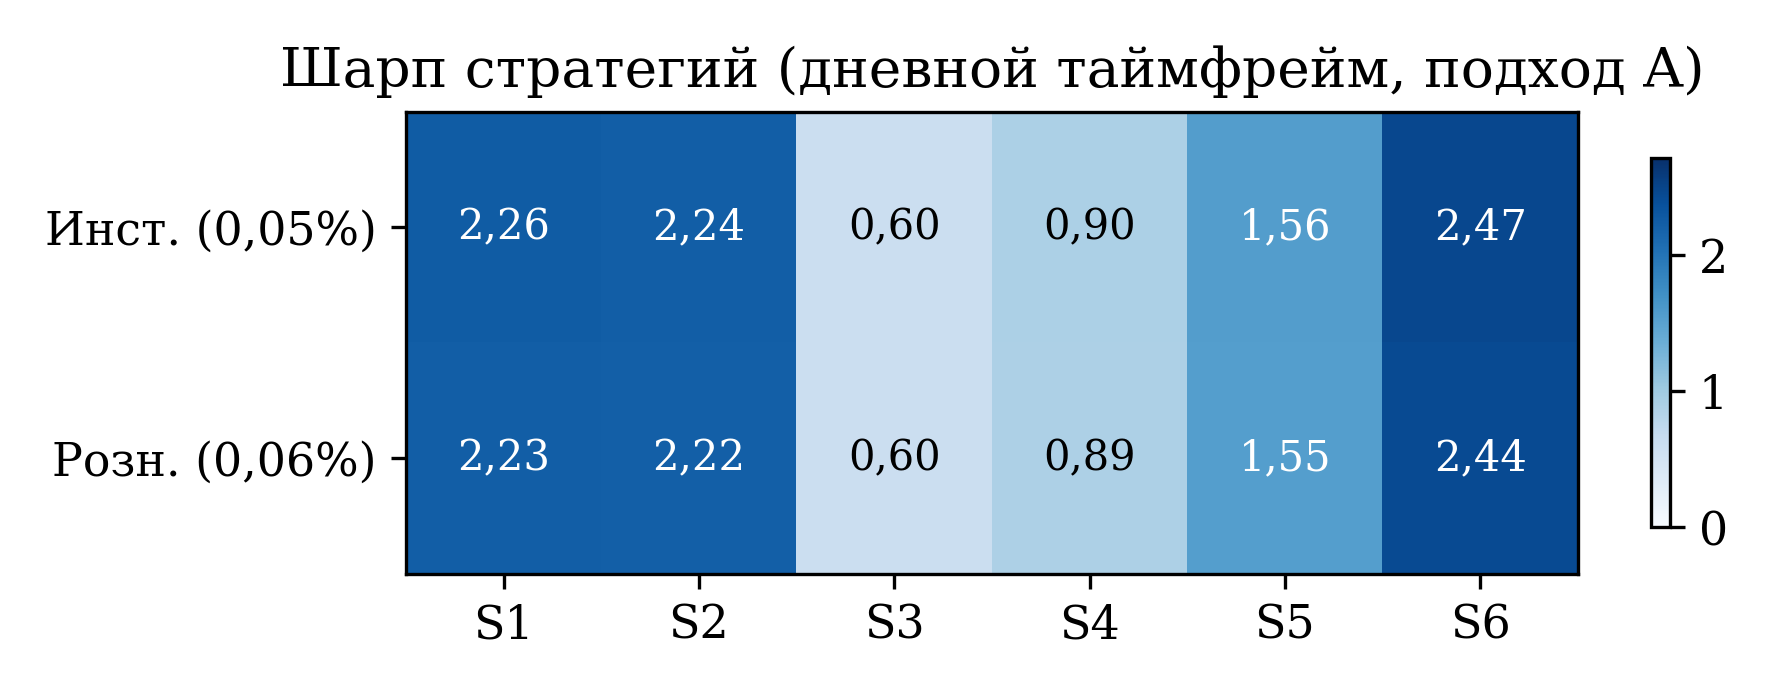

Source data for this figure (header and first rows):
comm, strategy, sharpe_excess
inst, S1, 2.257
inst, S2, 2.24
inst, S3, 0.6014
inst, S4, 0.8965
inst, S5, 1.558
inst, S6, 2.471
std, S1, 2.231
std, S2, 2.222
std, S3, 0.5957
std, S4, 0.891
std, S5, 1.545
std, S6, 2.442
